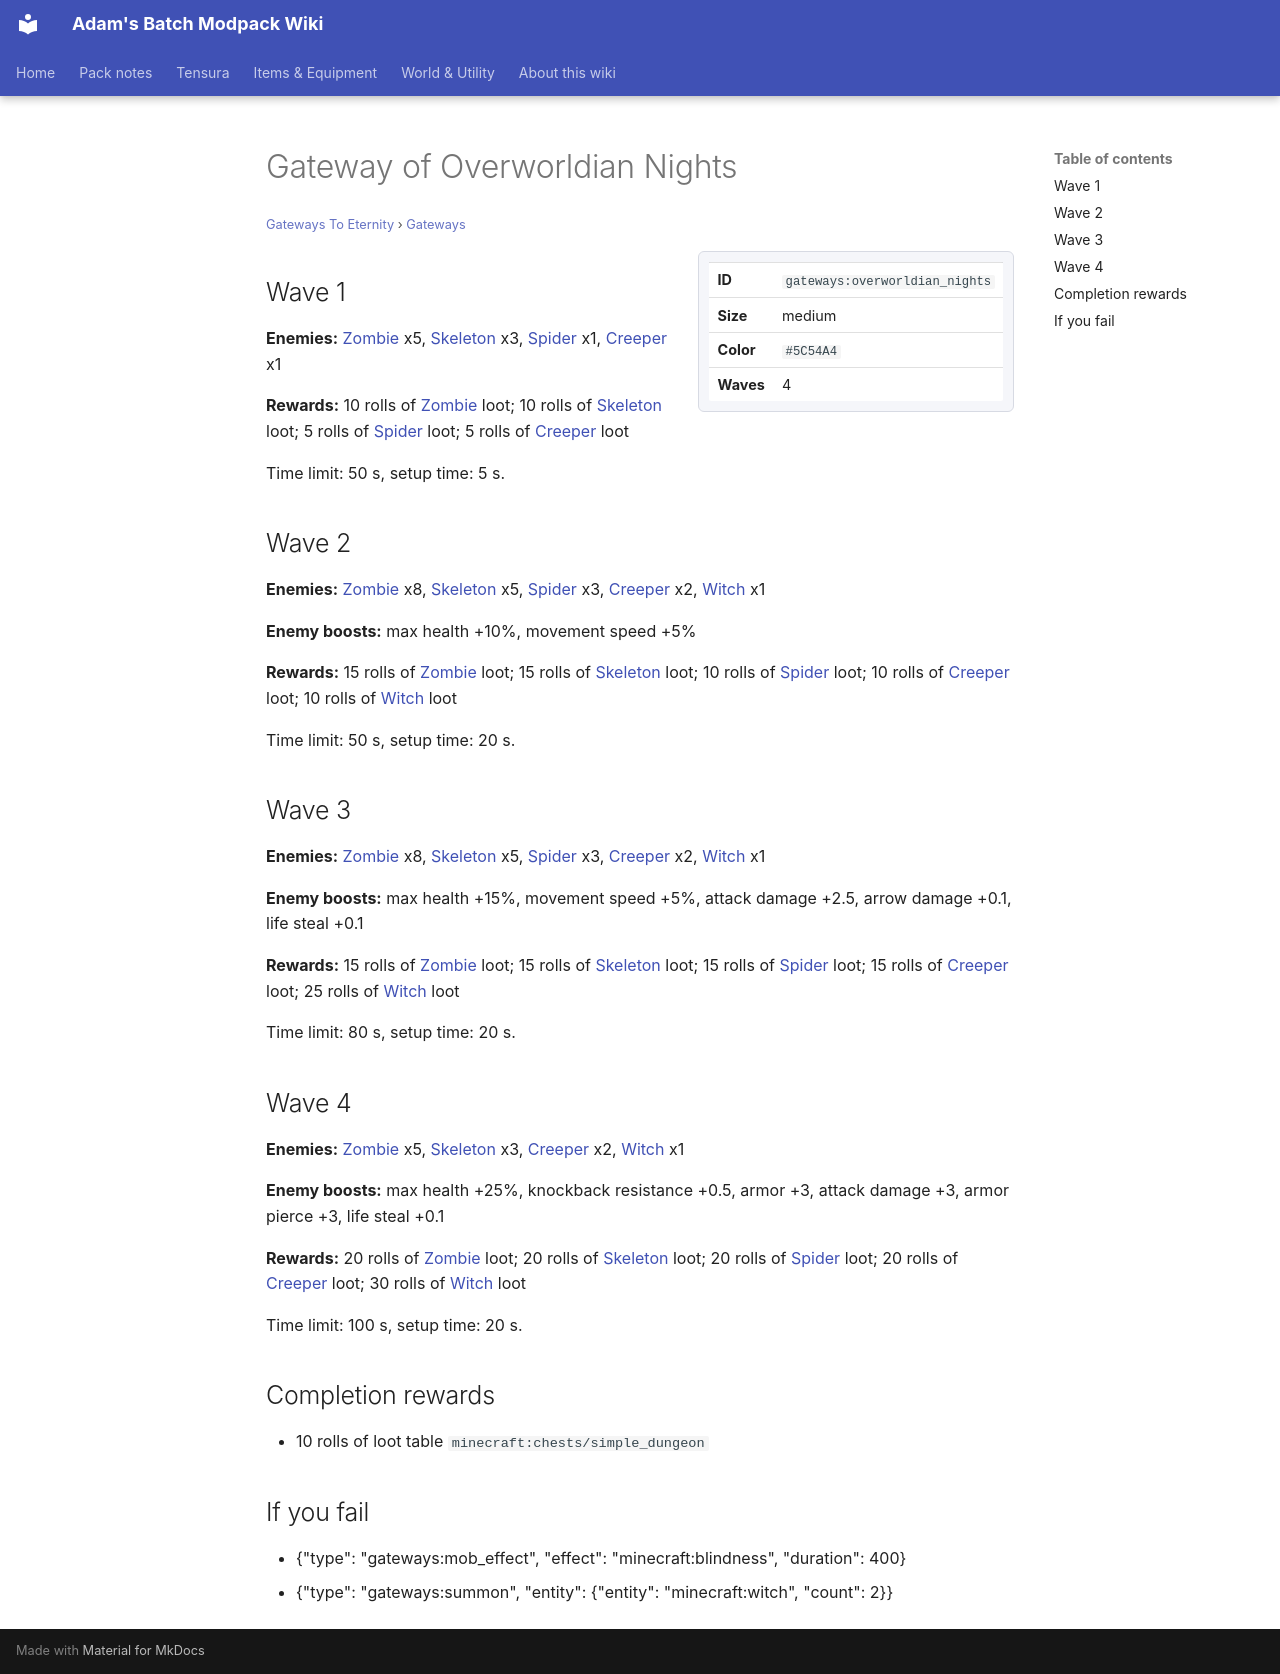

repository: Proteus-Nell/Adams-Batch-MC-Modpack-Wiki · page: gateways-to-eternity/gateways/overworldian-nights/index.html · generator: mkdocs

# Gateway of Overworldian Nights

<small>[Gateways To Eternity](../index.md) &rsaquo; [Gateways](index.md)</small>

<div class="infobox" markdown>

| | |
|---|---|
| **ID** | `gateways:overworldian_nights` |
| **Size** | medium |
| **Color** | `#5C54A4` |
| **Waves** | 4 |

</div>

## Wave 1

**Enemies:** [Zombie](https://minecraft.wiki/w/Zombie) x5, [Skeleton](https://minecraft.wiki/w/Skeleton) x3, [Spider](https://minecraft.wiki/w/Spider) x1, [Creeper](https://minecraft.wiki/w/Creeper) x1

**Rewards:** 10 rolls of [Zombie](https://minecraft.wiki/w/Zombie) loot; 10 rolls of [Skeleton](https://minecraft.wiki/w/Skeleton) loot; 5 rolls of [Spider](https://minecraft.wiki/w/Spider) loot; 5 rolls of [Creeper](https://minecraft.wiki/w/Creeper) loot

Time limit: 50 s, setup time: 5 s.

## Wave 2

**Enemies:** [Zombie](https://minecraft.wiki/w/Zombie) x8, [Skeleton](https://minecraft.wiki/w/Skeleton) x5, [Spider](https://minecraft.wiki/w/Spider) x3, [Creeper](https://minecraft.wiki/w/Creeper) x2, [Witch](https://minecraft.wiki/w/Witch) x1

**Enemy boosts:** max health +10%, movement speed +5%

**Rewards:** 15 rolls of [Zombie](https://minecraft.wiki/w/Zombie) loot; 15 rolls of [Skeleton](https://minecraft.wiki/w/Skeleton) loot; 10 rolls of [Spider](https://minecraft.wiki/w/Spider) loot; 10 rolls of [Creeper](https://minecraft.wiki/w/Creeper) loot; 10 rolls of [Witch](https://minecraft.wiki/w/Witch) loot

Time limit: 50 s, setup time: 20 s.

## Wave 3

**Enemies:** [Zombie](https://minecraft.wiki/w/Zombie) x8, [Skeleton](https://minecraft.wiki/w/Skeleton) x5, [Spider](https://minecraft.wiki/w/Spider) x3, [Creeper](https://minecraft.wiki/w/Creeper) x2, [Witch](https://minecraft.wiki/w/Witch) x1

**Enemy boosts:** max health +15%, movement speed +5%, attack damage +2.5, arrow damage +0.1, life steal +0.1

**Rewards:** 15 rolls of [Zombie](https://minecraft.wiki/w/Zombie) loot; 15 rolls of [Skeleton](https://minecraft.wiki/w/Skeleton) loot; 15 rolls of [Spider](https://minecraft.wiki/w/Spider) loot; 15 rolls of [Creeper](https://minecraft.wiki/w/Creeper) loot; 25 rolls of [Witch](https://minecraft.wiki/w/Witch) loot

Time limit: 80 s, setup time: 20 s.

## Wave 4

**Enemies:** [Zombie](https://minecraft.wiki/w/Zombie) x5, [Skeleton](https://minecraft.wiki/w/Skeleton) x3, [Creeper](https://minecraft.wiki/w/Creeper) x2, [Witch](https://minecraft.wiki/w/Witch) x1

**Enemy boosts:** max health +25%, knockback resistance +0.5, armor +3, attack damage +3, armor pierce +3, life steal +0.1

**Rewards:** 20 rolls of [Zombie](https://minecraft.wiki/w/Zombie) loot; 20 rolls of [Skeleton](https://minecraft.wiki/w/Skeleton) loot; 20 rolls of [Spider](https://minecraft.wiki/w/Spider) loot; 20 rolls of [Creeper](https://minecraft.wiki/w/Creeper) loot; 30 rolls of [Witch](https://minecraft.wiki/w/Witch) loot

Time limit: 100 s, setup time: 20 s.

## Completion rewards

- 10 rolls of loot table `minecraft:chests/simple_dungeon`

## If you fail

- {"type": "gateways:mob_effect", "effect": "minecraft:blindness", "duration": 400}
- {"type": "gateways:summon", "entity": {"entity": "minecraft:witch", "count": 2}}
